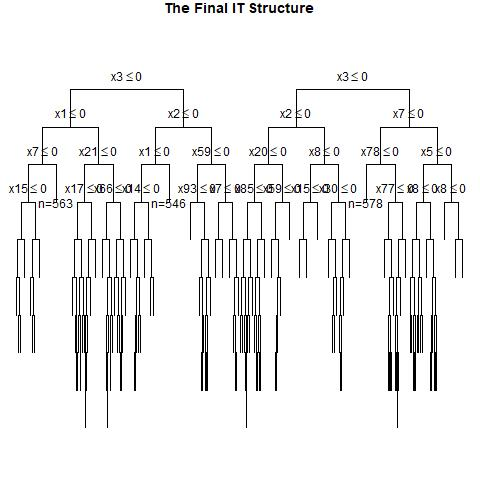

Values plotted in this chart, from the file beside it:
, x1, x2, x3, x4, x5, x6, x7, x8, x9, x10, x11, x12, x13, x14, x15, x16, x17, x18, x19, x20, x21, x22, x23
1, 1, 0, 0, 1, 1, 0, 1, 0, 0, 0, 1, 1, 0, 0, 1, 1, 1, 1, 1, 0, 0, 1, 0
2, 0, 1, 1, 1, 0, 0, 0, 0, 0, 0, 1, 1, 1, 1, 0, 0, 1, 0, 0, 0, 1, 0, 0
3, 1, 0, 0, 0, 0, 1, 1, 0, 0, 1, 0, 0, 0, 0, 1, 0, 0, 1, 0, 1, 1, 0, 0
4, 0, 1, 0, 0, 1, 1, 1, 1, 1, 0, 1, 1, 0, 1, 0, 0, 0, 1, 1, 1, 1, 0, 1
5, 0, 0, 1, 0, 1, 1, 1, 0, 1, 0, 0, 1, 0, 1, 0, 1, 0, 1, 0, 0, 0, 1, 1
6, 1, 0, 0, 0, 1, 1, 1, 0, 0, 1, 1, 0, 1, 0, 0, 1, 1, 0, 0, 1, 1, 0, 0
7, 0, 0, 1, 1, 1, 0, 0, 1, 1, 1, 0, 0, 1, 0, 0, 1, 1, 1, 1, 0, 1, 0, 1
8, 1, 1, 0, 0, 1, 0, 0, 1, 0, 0, 0, 1, 1, 1, 0, 1, 0, 0, 1, 1, 1, 1, 1
9, 1, 1, 0, 1, 1, 1, 0, 0, 1, 1, 1, 0, 1, 0, 0, 1, 1, 1, 1, 1, 1, 1, 0
10, 1, 0, 1, 1, 1, 0, 0, 1, 1, 0, 0, 0, 0, 1, 1, 1, 0, 0, 1, 0, 1, 0, 1
11, 1, 1, 1, 1, 0, 0, 1, 1, 0, 0, 1, 0, 1, 0, 1, 1, 1, 0, 1, 1, 0, 1, 1
12, 0, 0, 0, 1, 1, 0, 0, 1, 1, 0, 1, 1, 0, 0, 0, 1, 1, 1, 1, 1, 1, 1, 0
13, 1, 0, 0, 1, 1, 1, 0, 0, 0, 1, 1, 1, 0, 0, 0, 0, 1, 1, 1, 1, 1, 1, 1
14, 0, 1, 1, 1, 0, 1, 1, 1, 1, 0, 0, 0, 0, 0, 0, 0, 1, 0, 0, 0, 1, 0, 0
15, 0, 0, 0, 0, 1, 0, 0, 0, 0, 1, 1, 0, 1, 1, 1, 1, 0, 1, 1, 0, 0, 1, 0
16, 1, 0, 1, 0, 1, 1, 1, 0, 1, 1, 1, 1, 0, 1, 0, 0, 0, 1, 0, 0, 0, 1, 1
17, 0, 0, 1, 0, 1, 1, 0, 1, 1, 0, 0, 1, 0, 0, 0, 0, 0, 1, 0, 0, 1, 1, 1
18, 1, 0, 0, 0, 1, 0, 1, 0, 0, 1, 0, 1, 0, 1, 1, 0, 0, 1, 0, 1, 1, 0, 0
19, 1, 1, 0, 1, 0, 1, 1, 0, 0, 1, 1, 0, 1, 1, 0, 0, 1, 1, 1, 0, 1, 1, 0
20, 0, 0, 0, 0, 0, 1, 1, 1, 1, 0, 1, 1, 1, 0, 0, 1, 1, 0, 0, 1, 0, 0, 0
21, 1, 0, 0, 1, 0, 1, 1, 0, 0, 1, 0, 1, 1, 0, 1, 1, 1, 1, 1, 0, 1, 0, 0
22, 0, 1, 0, 0, 0, 0, 1, 0, 1, 1, 1, 1, 0, 0, 1, 1, 0, 1, 1, 0, 0, 0, 0
23, 0, 1, 1, 1, 0, 0, 1, 0, 0, 1, 1, 1, 1, 0, 1, 1, 1, 1, 1, 1, 1, 0, 0
24, 1, 1, 0, 1, 0, 1, 1, 1, 1, 1, 1, 0, 0, 0, 0, 0, 1, 0, 1, 1, 1, 0, 0
25, 0, 0, 1, 1, 0, 1, 1, 1, 1, 1, 0, 0, 1, 1, 1, 0, 1, 1, 0, 1, 0, 0, 0
26, 1, 0, 1, 1, 0, 1, 1, 0, 1, 1, 1, 0, 1, 1, 1, 0, 1, 1, 0, 1, 0, 0, 0
27, 0, 1, 0, 0, 0, 1, 1, 1, 0, 1, 0, 1, 1, 1, 1, 0, 1, 1, 1, 0, 1, 0, 0
28, 0, 1, 0, 0, 0, 1, 0, 0, 0, 1, 0, 0, 1, 0, 0, 0, 1, 0, 1, 0, 0, 1, 0
29, 1, 1, 0, 1, 0, 0, 0, 0, 0, 1, 0, 1, 0, 1, 1, 0, 1, 1, 1, 1, 1, 1, 1
30, 0, 1, 0, 0, 0, 1, 0, 1, 1, 1, 0, 0, 0, 0, 1, 1, 0, 0, 1, 0, 0, 0, 0
31, 0, 1, 0, 1, 0, 1, 1, 0, 0, 1, 1, 0, 1, 0, 0, 0, 0, 0, 0, 1, 1, 1, 1
32, 0, 1, 1, 1, 1, 0, 0, 0, 1, 1, 0, 1, 1, 0, 1, 1, 0, 0, 1, 1, 0, 1, 1
33, 0, 0, 1, 0, 1, 0, 1, 1, 1, 0, 1, 0, 0, 1, 1, 0, 0, 0, 1, 0, 1, 0, 0
34, 1, 0, 1, 1, 1, 1, 1, 0, 1, 0, 1, 0, 1, 0, 1, 1, 1, 1, 0, 0, 0, 1, 0
35, 0, 1, 0, 0, 1, 0, 0, 1, 0, 0, 1, 0, 1, 1, 0, 0, 0, 0, 1, 1, 0, 0, 0
36, 1, 0, 1, 1, 1, 1, 1, 1, 1, 1, 0, 0, 1, 0, 0, 0, 0, 0, 0, 0, 0, 0, 1
37, 1, 1, 1, 1, 0, 1, 1, 0, 0, 0, 1, 1, 1, 0, 0, 1, 0, 1, 0, 0, 0, 1, 1
38, 0, 1, 0, 0, 0, 1, 0, 0, 0, 1, 0, 0, 0, 1, 0, 1, 1, 0, 1, 1, 1, 0, 0
39, 0, 0, 1, 1, 0, 0, 1, 1, 1, 0, 1, 1, 1, 1, 1, 1, 1, 0, 1, 1, 1, 1, 1
40, 1, 0, 1, 0, 1, 0, 1, 0, 1, 1, 0, 1, 0, 0, 0, 0, 1, 1, 0, 0, 1, 1, 1
41, 1, 0, 0, 1, 1, 1, 0, 1, 1, 0, 0, 1, 1, 1, 1, 1, 1, 1, 0, 0, 0, 0, 0
42, 0, 0, 1, 1, 0, 1, 0, 0, 1, 0, 0, 1, 1, 0, 0, 1, 0, 0, 1, 1, 0, 1, 0
43, 1, 1, 1, 0, 1, 1, 0, 0, 0, 0, 1, 1, 1, 1, 1, 1, 1, 1, 1, 0, 0, 1, 0
44, 0, 0, 1, 0, 0, 1, 1, 0, 0, 1, 1, 1, 0, 1, 1, 1, 0, 1, 0, 0, 0, 1, 0
45, 1, 1, 0, 1, 1, 0, 0, 1, 0, 1, 1, 0, 1, 0, 0, 1, 0, 0, 1, 0, 0, 1, 0
46, 0, 1, 1, 0, 1, 0, 0, 0, 1, 1, 0, 1, 0, 0, 1, 0, 0, 0, 1, 1, 1, 1, 0
47, 1, 0, 0, 0, 1, 1, 1, 1, 0, 1, 1, 1, 1, 0, 1, 1, 0, 0, 1, 0, 1, 1, 0
48, 1, 0, 1, 1, 1, 0, 0, 0, 0, 0, 0, 1, 1, 0, 0, 0, 0, 0, 0, 1, 0, 1, 1
49, 1, 1, 0, 1, 0, 1, 1, 0, 1, 0, 0, 0, 1, 1, 1, 0, 1, 0, 0, 1, 0, 1, 1
50, 0, 1, 0, 0, 0, 0, 0, 0, 0, 0, 1, 0, 0, 0, 1, 1, 0, 0, 1, 0, 1, 0, 1
51, 0, 1, 0, 1, 1, 0, 0, 1, 1, 1, 0, 1, 1, 1, 0, 0, 1, 0, 0, 1, 1, 0, 1
52, 1, 0, 1, 0, 0, 0, 1, 0, 0, 0, 1, 0, 0, 0, 1, 1, 1, 1, 1, 0, 0, 0, 1
53, 0, 0, 0, 1, 0, 0, 0, 0, 1, 1, 0, 1, 1, 0, 0, 0, 1, 0, 0, 0, 1, 0, 1
54, 0, 0, 0, 0, 1, 1, 1, 1, 0, 1, 0, 1, 1, 1, 1, 0, 1, 1, 1, 0, 1, 1, 1
55, 0, 1, 1, 1, 1, 1, 0, 0, 0, 1, 0, 1, 1, 1, 0, 1, 1, 1, 1, 1, 0, 0, 0
56, 0, 1, 0, 0, 1, 1, 0, 0, 0, 1, 1, 1, 1, 1, 0, 0, 1, 1, 0, 0, 0, 0, 1
57, 0, 0, 1, 0, 0, 0, 1, 0, 1, 1, 0, 1, 0, 1, 1, 0, 0, 1, 1, 1, 1, 0, 0
58, 0, 0, 0, 0, 0, 0, 1, 1, 0, 1, 0, 0, 1, 0, 1, 1, 0, 0, 0, 1, 0, 1, 1
59, 0, 0, 1, 1, 1, 0, 0, 0, 0, 0, 1, 1, 0, 1, 0, 1, 1, 1, 1, 0, 0, 0, 1
60, 1, 0, 0, 0, 1, 0, 1, 0, 0, 0, 1, 1, 0, 1, 1, 0, 0, 0, 0, 0, 1, 1, 1
... 940 more rows
